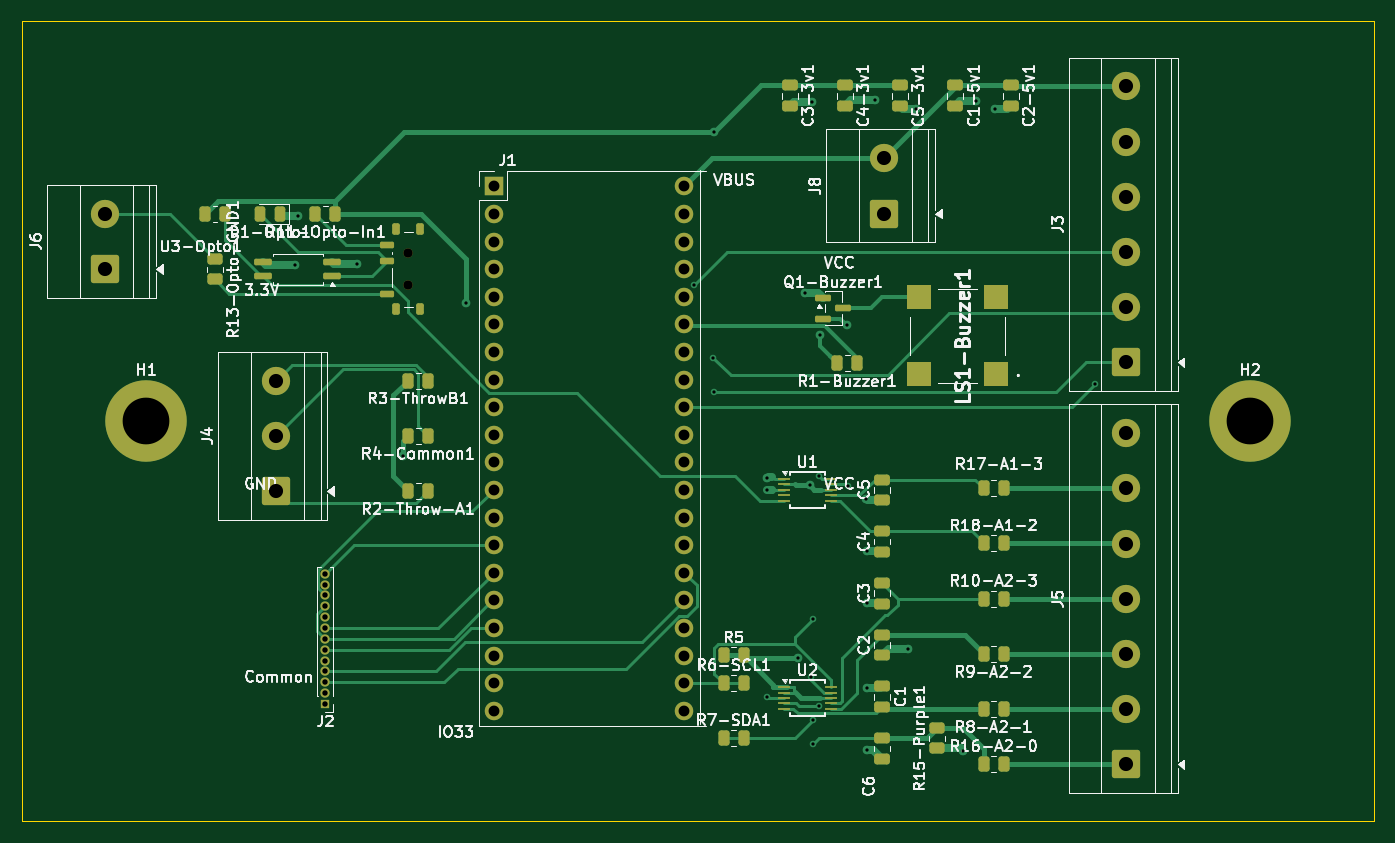
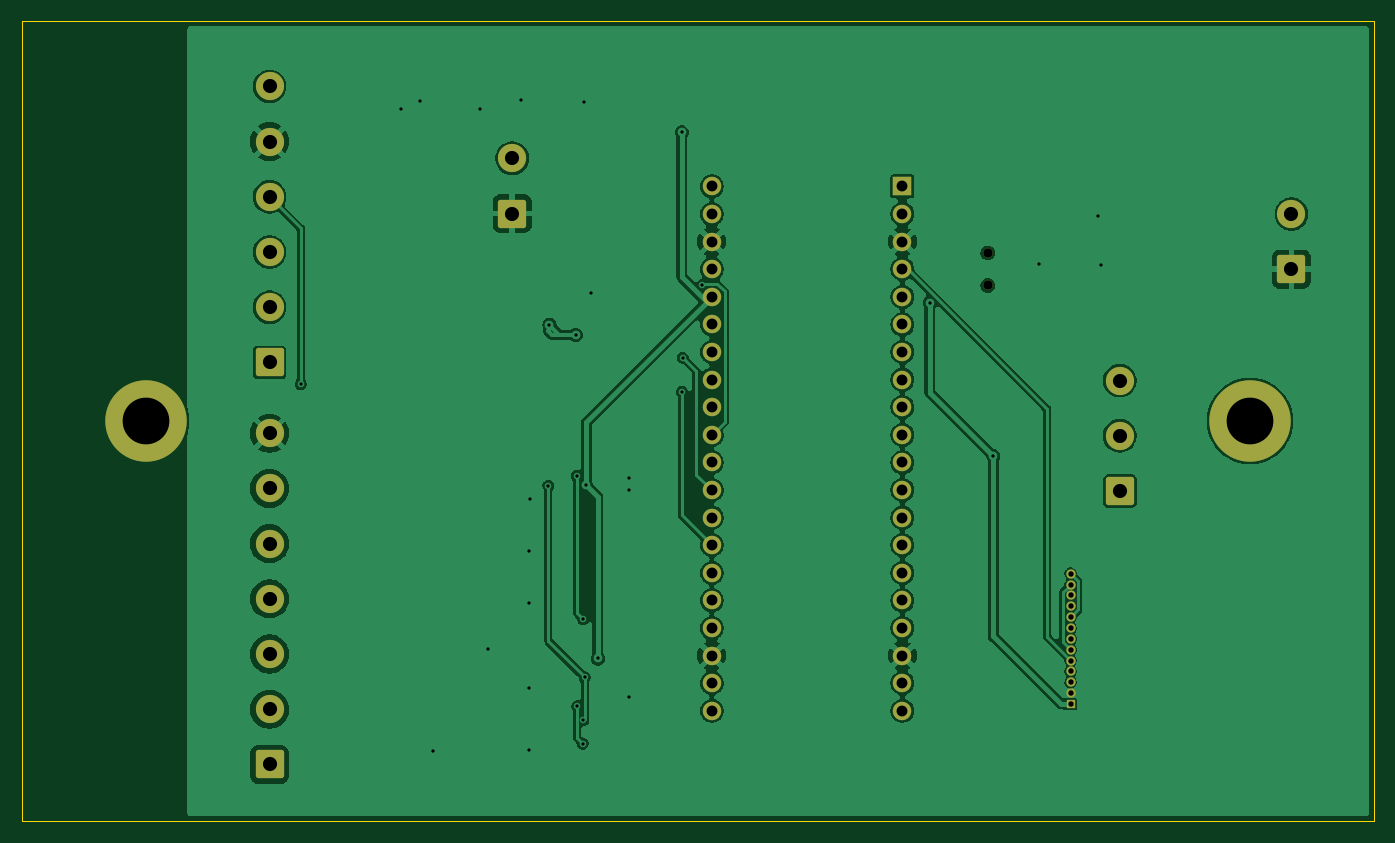
Circuit board: 11 layer files. Board 124.5 x 73.7 mm.
- bottom_copper: low volt board - NL  S-3C-v2-B_Cu.gbr (132181 bytes)
- bottom_mask: low volt board - NL  S-3C-v2-B_Mask.gbr (3399 bytes)
- paste: low volt board - NL  S-3C-v2-B_Paste.gbr (471 bytes)
- bottom_silk: low volt board - NL  S-3C-v2-B_Silkscreen.gbr (472 bytes)
- outline: low volt board - NL  S-3C-v2-Edge_Cuts.gbr (625 bytes)
- top_copper: low volt board - NL  S-3C-v2-F_Cu.gbr (30082 bytes)
- top_mask: low volt board - NL  S-3C-v2-F_Mask.gbr (7906 bytes)
- paste: low volt board - NL  S-3C-v2-F_Paste.gbr (5536 bytes)
- top_silk: low volt board - NL  S-3C-v2-F_Silkscreen.gbr (133026 bytes)
- drill: low volt board - NL  S-3C-v2-NPTH.drl (359 bytes)
- drill: low volt board - NL  S-3C-v2-PTH.drl (2226 bytes)

=== bottom_copper: low volt board - NL  S-3C-v2-B_Cu.gbr (132181 bytes, source omitted) ===
=== bottom_mask: low volt board - NL  S-3C-v2-B_Mask.gbr ===
%TF.GenerationSoftware,KiCad,Pcbnew,9.0.7*%
%TF.CreationDate,2026-02-19T00:07:55-06:00*%
%TF.ProjectId,low volt board - NL  S-3C-v2,6c6f7720-766f-46c7-9420-626f61726420,rev?*%
%TF.SameCoordinates,Original*%
%TF.FileFunction,Soldermask,Bot*%
%TF.FilePolarity,Negative*%
%FSLAX46Y46*%
G04 Gerber Fmt 4.6, Leading zero omitted, Abs format (unit mm)*
G04 Created by KiCad (PCBNEW 9.0.7) date 2026-02-19 00:07:55*
%MOMM*%
%LPD*%
G01*
G04 APERTURE LIST*
G04 Aperture macros list*
%AMRoundRect*
0 Rectangle with rounded corners*
0 $1 Rounding radius*
0 $2 $3 $4 $5 $6 $7 $8 $9 X,Y pos of 4 corners*
0 Add a 4 corners polygon primitive as box body*
4,1,4,$2,$3,$4,$5,$6,$7,$8,$9,$2,$3,0*
0 Add four circle primitives for the rounded corners*
1,1,$1+$1,$2,$3*
1,1,$1+$1,$4,$5*
1,1,$1+$1,$6,$7*
1,1,$1+$1,$8,$9*
0 Add four rect primitives between the rounded corners*
20,1,$1+$1,$2,$3,$4,$5,0*
20,1,$1+$1,$4,$5,$6,$7,0*
20,1,$1+$1,$6,$7,$8,$9,0*
20,1,$1+$1,$8,$9,$2,$3,0*%
G04 Aperture macros list end*
%ADD10RoundRect,0.250000X1.050000X-1.050000X1.050000X1.050000X-1.050000X1.050000X-1.050000X-1.050000X0*%
%ADD11C,2.600000*%
%ADD12C,7.500000*%
%ADD13C,0.850000*%
%ADD14R,1.700000X1.700000*%
%ADD15C,1.700000*%
%ADD16R,0.850000X0.850000*%
G04 APERTURE END LIST*
D10*
%TO.C,J6*%
X60960000Y-58420000D03*
D11*
X60960000Y-53340000D03*
%TD*%
D12*
%TO.C,H1*%
X64770000Y-72390000D03*
%TD*%
D10*
%TO.C,J4*%
X76750000Y-78830000D03*
D11*
X76750000Y-73750000D03*
X76750000Y-68670000D03*
%TD*%
D10*
%TO.C,J8*%
X132672500Y-53295000D03*
D11*
X132672500Y-48215000D03*
%TD*%
D13*
%TO.C,SW1*%
X88900000Y-59920000D03*
X88900000Y-56920000D03*
%TD*%
D10*
%TO.C,J5*%
X155000000Y-103995000D03*
D11*
X155000000Y-98915000D03*
X155000000Y-93835000D03*
X155000000Y-88755000D03*
X155000000Y-83675000D03*
X155000000Y-78595000D03*
X155000000Y-73515000D03*
%TD*%
D14*
%TO.C,J1*%
X96760000Y-50800000D03*
D15*
X96760000Y-53340000D03*
X96760000Y-55880000D03*
X96760000Y-58420000D03*
X96760000Y-60960000D03*
X96760000Y-63500000D03*
X96760000Y-66040000D03*
X96760000Y-68580000D03*
X96760000Y-71120000D03*
X96760000Y-73660000D03*
X96760000Y-76200000D03*
X96760000Y-78740000D03*
X96760000Y-81280000D03*
X96760000Y-83820000D03*
X96760000Y-86360000D03*
X96760000Y-88900000D03*
X96760000Y-91440000D03*
X96760000Y-93980000D03*
X96760000Y-96520000D03*
X96760000Y-99060000D03*
X114300000Y-99060000D03*
X114300000Y-96520000D03*
X114300000Y-93980000D03*
X114300000Y-91440000D03*
X114300000Y-88900000D03*
X114300000Y-86360000D03*
X114300000Y-83820000D03*
X114300000Y-81280000D03*
X114300000Y-78740000D03*
X114300000Y-76200000D03*
X114300000Y-73660000D03*
X114300000Y-71120000D03*
X114300000Y-68580000D03*
X114300000Y-66040000D03*
X114300000Y-63500000D03*
X114300000Y-60960000D03*
X114300000Y-58420000D03*
X114300000Y-55880000D03*
X114300000Y-53340000D03*
X114300000Y-50800000D03*
%TD*%
D10*
%TO.C,J3*%
X155000000Y-67000000D03*
D11*
X155000000Y-61920000D03*
X155000000Y-56840000D03*
X155000000Y-51760000D03*
X155000000Y-46680000D03*
X155000000Y-41600000D03*
%TD*%
D16*
%TO.C,J2*%
X81280000Y-98440000D03*
D13*
X81280000Y-97440000D03*
X81280000Y-96440000D03*
X81280000Y-95440000D03*
X81280000Y-94440000D03*
X81280000Y-93440000D03*
X81280000Y-92440000D03*
X81280000Y-91440000D03*
X81280000Y-90440000D03*
X81280000Y-89440000D03*
X81280000Y-88440000D03*
X81280000Y-87440000D03*
X81280000Y-86440000D03*
%TD*%
D12*
%TO.C,H2*%
X166370000Y-72390000D03*
%TD*%
M02*

=== paste: low volt board - NL  S-3C-v2-B_Paste.gbr ===
%TF.GenerationSoftware,KiCad,Pcbnew,9.0.7*%
%TF.CreationDate,2026-02-19T00:07:55-06:00*%
%TF.ProjectId,low volt board - NL  S-3C-v2,6c6f7720-766f-46c7-9420-626f61726420,rev?*%
%TF.SameCoordinates,Original*%
%TF.FileFunction,Paste,Bot*%
%TF.FilePolarity,Positive*%
%FSLAX46Y46*%
G04 Gerber Fmt 4.6, Leading zero omitted, Abs format (unit mm)*
G04 Created by KiCad (PCBNEW 9.0.7) date 2026-02-19 00:07:55*
%MOMM*%
%LPD*%
G01*
G04 APERTURE LIST*
G04 APERTURE END LIST*
M02*

=== bottom_silk: low volt board - NL  S-3C-v2-B_Silkscreen.gbr ===
%TF.GenerationSoftware,KiCad,Pcbnew,9.0.7*%
%TF.CreationDate,2026-02-19T00:07:55-06:00*%
%TF.ProjectId,low volt board - NL  S-3C-v2,6c6f7720-766f-46c7-9420-626f61726420,rev?*%
%TF.SameCoordinates,Original*%
%TF.FileFunction,Legend,Bot*%
%TF.FilePolarity,Positive*%
%FSLAX46Y46*%
G04 Gerber Fmt 4.6, Leading zero omitted, Abs format (unit mm)*
G04 Created by KiCad (PCBNEW 9.0.7) date 2026-02-19 00:07:55*
%MOMM*%
%LPD*%
G01*
G04 APERTURE LIST*
G04 APERTURE END LIST*
M02*

=== outline: low volt board - NL  S-3C-v2-Edge_Cuts.gbr ===
%TF.GenerationSoftware,KiCad,Pcbnew,9.0.7*%
%TF.CreationDate,2026-02-19T00:07:55-06:00*%
%TF.ProjectId,low volt board - NL  S-3C-v2,6c6f7720-766f-46c7-9420-626f61726420,rev?*%
%TF.SameCoordinates,Original*%
%TF.FileFunction,Profile,NP*%
%FSLAX46Y46*%
G04 Gerber Fmt 4.6, Leading zero omitted, Abs format (unit mm)*
G04 Created by KiCad (PCBNEW 9.0.7) date 2026-02-19 00:07:55*
%MOMM*%
%LPD*%
G01*
G04 APERTURE LIST*
%TA.AperFunction,Profile*%
%ADD10C,0.050000*%
%TD*%
G04 APERTURE END LIST*
D10*
X53340000Y-35560000D02*
X177800000Y-35560000D01*
X177800000Y-109220000D01*
X53340000Y-109220000D01*
X53340000Y-35560000D01*
M02*

=== top_copper: low volt board - NL  S-3C-v2-F_Cu.gbr (30082 bytes, source omitted) ===
=== top_mask: low volt board - NL  S-3C-v2-F_Mask.gbr (7906 bytes, source omitted) ===
=== paste: low volt board - NL  S-3C-v2-F_Paste.gbr ===
%TF.GenerationSoftware,KiCad,Pcbnew,9.0.7*%
%TF.CreationDate,2026-02-19T00:07:55-06:00*%
%TF.ProjectId,low volt board - NL  S-3C-v2,6c6f7720-766f-46c7-9420-626f61726420,rev?*%
%TF.SameCoordinates,Original*%
%TF.FileFunction,Paste,Top*%
%TF.FilePolarity,Positive*%
%FSLAX46Y46*%
G04 Gerber Fmt 4.6, Leading zero omitted, Abs format (unit mm)*
G04 Created by KiCad (PCBNEW 9.0.7) date 2026-02-19 00:07:55*
%MOMM*%
%LPD*%
G01*
G04 APERTURE LIST*
G04 Aperture macros list*
%AMRoundRect*
0 Rectangle with rounded corners*
0 $1 Rounding radius*
0 $2 $3 $4 $5 $6 $7 $8 $9 X,Y pos of 4 corners*
0 Add a 4 corners polygon primitive as box body*
4,1,4,$2,$3,$4,$5,$6,$7,$8,$9,$2,$3,0*
0 Add four circle primitives for the rounded corners*
1,1,$1+$1,$2,$3*
1,1,$1+$1,$4,$5*
1,1,$1+$1,$6,$7*
1,1,$1+$1,$8,$9*
0 Add four rect primitives between the rounded corners*
20,1,$1+$1,$2,$3,$4,$5,0*
20,1,$1+$1,$4,$5,$6,$7,0*
20,1,$1+$1,$6,$7,$8,$9,0*
20,1,$1+$1,$8,$9,$2,$3,0*%
G04 Aperture macros list end*
%ADD10RoundRect,0.150000X-0.587500X-0.150000X0.587500X-0.150000X0.587500X0.150000X-0.587500X0.150000X0*%
%ADD11RoundRect,0.250000X0.262500X0.450000X-0.262500X0.450000X-0.262500X-0.450000X0.262500X-0.450000X0*%
%ADD12R,1.100000X0.250000*%
%ADD13RoundRect,0.250000X-0.262500X-0.450000X0.262500X-0.450000X0.262500X0.450000X-0.262500X0.450000X0*%
%ADD14RoundRect,0.243750X0.243750X0.456250X-0.243750X0.456250X-0.243750X-0.456250X0.243750X-0.456250X0*%
%ADD15RoundRect,0.250000X-0.475000X0.250000X-0.475000X-0.250000X0.475000X-0.250000X0.475000X0.250000X0*%
%ADD16RoundRect,0.250000X0.475000X-0.250000X0.475000X0.250000X-0.475000X0.250000X-0.475000X-0.250000X0*%
%ADD17RoundRect,0.250000X0.450000X-0.262500X0.450000X0.262500X-0.450000X0.262500X-0.450000X-0.262500X0*%
%ADD18RoundRect,0.150000X0.500000X-0.150000X0.500000X0.150000X-0.500000X0.150000X-0.500000X-0.150000X0*%
%ADD19RoundRect,0.175000X0.175000X-0.350000X0.175000X0.350000X-0.175000X0.350000X-0.175000X-0.350000X0*%
%ADD20RoundRect,0.150000X0.662500X0.150000X-0.662500X0.150000X-0.662500X-0.150000X0.662500X-0.150000X0*%
%ADD21RoundRect,0.250000X-0.450000X0.262500X-0.450000X-0.262500X0.450000X-0.262500X0.450000X0.262500X0*%
%ADD22R,2.300000X2.300000*%
G04 APERTURE END LIST*
D10*
%TO.C,Q1-Buzzer1*%
X127082500Y-61060000D03*
X127082500Y-62960000D03*
X128957500Y-62010000D03*
%TD*%
D11*
%TO.C,R2-Throw-A1*%
X90720000Y-78830000D03*
X88895000Y-78830000D03*
%TD*%
D12*
%TO.C,U1*%
X123500000Y-77726000D03*
X123500000Y-78226000D03*
X123500000Y-78726000D03*
X123500000Y-79226000D03*
X123500000Y-79726000D03*
X127800000Y-79726000D03*
X127800000Y-79226000D03*
X127800000Y-78726000D03*
X127800000Y-78226000D03*
X127800000Y-77726000D03*
%TD*%
D11*
%TO.C,R1-Buzzer1*%
X130202500Y-67090000D03*
X128377500Y-67090000D03*
%TD*%
D13*
%TO.C,R5*%
X117935000Y-93966000D03*
X119760000Y-93966000D03*
%TD*%
D14*
%TO.C,D1-Opto1*%
X77137500Y-53340000D03*
X75262500Y-53340000D03*
%TD*%
D11*
%TO.C,R3-ThrowB1*%
X90720000Y-68670000D03*
X88895000Y-68670000D03*
%TD*%
D13*
%TO.C,R18-A1-2*%
X141860000Y-83656000D03*
X143685000Y-83656000D03*
%TD*%
D11*
%TO.C,R9-A2-2*%
X143685000Y-93816000D03*
X141860000Y-93816000D03*
%TD*%
D15*
%TO.C,C4-3v1*%
X129090000Y-41500000D03*
X129090000Y-43400000D03*
%TD*%
D11*
%TO.C,R8-A2-1*%
X143685000Y-98896000D03*
X141860000Y-98896000D03*
%TD*%
D13*
%TO.C,R7-SDA1*%
X117935000Y-101586000D03*
X119760000Y-101586000D03*
%TD*%
D16*
%TO.C,C2*%
X132520000Y-93962000D03*
X132520000Y-92062000D03*
%TD*%
D17*
%TO.C,R15-Purple1*%
X137600000Y-102498500D03*
X137600000Y-100673500D03*
%TD*%
D15*
%TO.C,C2-5v1*%
X144330000Y-41500000D03*
X144330000Y-43400000D03*
%TD*%
D18*
%TO.C,SW1*%
X86950000Y-60670000D03*
X86950000Y-57670000D03*
X86950000Y-56170000D03*
D19*
X87800000Y-62095000D03*
X90000000Y-62095000D03*
X87800000Y-54745000D03*
X90000000Y-54745000D03*
%TD*%
D16*
%TO.C,C3*%
X132520000Y-89200000D03*
X132520000Y-87300000D03*
%TD*%
%TO.C,C6*%
X132520000Y-103486000D03*
X132520000Y-101586000D03*
%TD*%
D15*
%TO.C,C5-3v1*%
X134170000Y-41500000D03*
X134170000Y-43400000D03*
%TD*%
%TO.C,C3-3v1*%
X124010000Y-41500000D03*
X124010000Y-43400000D03*
%TD*%
D20*
%TO.C,U3-Opto1*%
X81927500Y-59055000D03*
X81927500Y-57785000D03*
X75552500Y-57785000D03*
X75552500Y-59055000D03*
%TD*%
D21*
%TO.C,R13-Opto-GND1*%
X71120000Y-57515000D03*
X71120000Y-59340000D03*
%TD*%
D15*
%TO.C,C1-5v1*%
X139250000Y-41500000D03*
X139250000Y-43400000D03*
%TD*%
D13*
%TO.C,R16-A2-0*%
X141860000Y-103976000D03*
X143685000Y-103976000D03*
%TD*%
%TO.C,R10-A2-3*%
X141860000Y-88736000D03*
X143685000Y-88736000D03*
%TD*%
D22*
%TO.C,LS1-Buzzer1*%
X143000000Y-68100000D03*
X143000000Y-61000000D03*
X135900000Y-61000000D03*
X135900000Y-68100000D03*
%TD*%
D13*
%TO.C,R6-SCL1*%
X117935000Y-96506000D03*
X119760000Y-96506000D03*
%TD*%
%TO.C,R12-Opto-PullUp1*%
X70207500Y-53340000D03*
X72032500Y-53340000D03*
%TD*%
D16*
%TO.C,C4*%
X132520000Y-84438000D03*
X132520000Y-82538000D03*
%TD*%
D11*
%TO.C,R4-Common1*%
X90720000Y-73750000D03*
X88895000Y-73750000D03*
%TD*%
D16*
%TO.C,C5*%
X132520000Y-79676000D03*
X132520000Y-77776000D03*
%TD*%
D11*
%TO.C,R11-Opto-In1*%
X82192500Y-53340000D03*
X80367500Y-53340000D03*
%TD*%
D12*
%TO.C,U2*%
X123500000Y-96879700D03*
X123500000Y-97379700D03*
X123500000Y-97879700D03*
X123500000Y-98379700D03*
X123500000Y-98879700D03*
X127800000Y-98879700D03*
X127800000Y-98379700D03*
X127800000Y-97879700D03*
X127800000Y-97379700D03*
X127800000Y-96879700D03*
%TD*%
D13*
%TO.C,R17-A1-3*%
X141860000Y-78576000D03*
X143685000Y-78576000D03*
%TD*%
D15*
%TO.C,C1*%
X132520000Y-96824000D03*
X132520000Y-98724000D03*
%TD*%
M02*

=== top_silk: low volt board - NL  S-3C-v2-F_Silkscreen.gbr (133026 bytes, source omitted) ===
=== drill: low volt board - NL  S-3C-v2-NPTH.drl ===
M48
; DRILL file {KiCad 9.0.7} date 2026-02-19T00:08:04-0600
; FORMAT={-:-/ absolute / metric / decimal}
; #@! TF.CreationDate,2026-02-19T00:08:04-06:00
; #@! TF.GenerationSoftware,Kicad,Pcbnew,9.0.7
; #@! TF.FileFunction,NonPlated,1,2,NPTH
FMAT,2
METRIC
; #@! TA.AperFunction,NonPlated,NPTH,ComponentDrill
T1C0.850
%
G90
G05
T1
X88.9Y-56.92
X88.9Y-59.92
M30

=== drill: low volt board - NL  S-3C-v2-PTH.drl ===
M48
; DRILL file {KiCad 9.0.7} date 2026-02-19T00:08:04-0600
; FORMAT={-:-/ absolute / metric / decimal}
; #@! TF.CreationDate,2026-02-19T00:08:04-06:00
; #@! TF.GenerationSoftware,Kicad,Pcbnew,9.0.7
; #@! TF.FileFunction,Plated,1,2,PTH
FMAT,2
METRIC
; #@! TA.AperFunction,Plated,PTH,ViaDrill
T1C0.300
; #@! TA.AperFunction,Plated,PTH,ComponentDrill
T2C0.500
; #@! TA.AperFunction,Plated,PTH,ComponentDrill
T3C1.000
; #@! TA.AperFunction,Plated,PTH,ComponentDrill
T4C1.300
; #@! TA.AperFunction,Plated,PTH,ComponentDrill
T5C4.300
%
G90
G05
T1
X78.469Y-58.039
X78.74Y-53.54
X84.18Y-57.956
X88.383Y-75.636
X94.236Y-61.492
X115.173Y-59.877
X116.986Y-66.55
X117.054Y-45.8
X117.054Y-69.709
X121.92Y-78.74
X121.92Y-97.79
X121.95Y-77.636
X124.781Y-94.242
X125.409Y-60.572
X125.862Y-78.299
X125.992Y-95.972
X126.089Y-43.037
X126.145Y-90.612
X126.147Y-99.932
X126.179Y-102.082
X126.683Y-98.643
X126.7Y-77.459
X126.813Y-64.466
X129.245Y-63.528
X129.339Y-78.336
X131.07Y-79.563
X131.102Y-84.362
X131.102Y-89.096
X131.102Y-96.986
X131.102Y-102.676
X131.895Y-42.846
X134.863Y-93.367
X135.621Y-43.685
X139.991Y-102.735
X141.13Y-42.974
X142.944Y-43.685
X152.129Y-68.983
T2
X81.28Y-86.44
X81.28Y-87.44
X81.28Y-88.44
X81.28Y-89.44
X81.28Y-90.44
X81.28Y-91.44
X81.28Y-92.44
X81.28Y-93.44
X81.28Y-94.44
X81.28Y-95.44
X81.28Y-96.44
X81.28Y-97.44
X81.28Y-98.44
T3
X96.76Y-50.8
X96.76Y-53.34
X96.76Y-55.88
X96.76Y-58.42
X96.76Y-60.96
X96.76Y-63.5
X96.76Y-66.04
X96.76Y-68.58
X96.76Y-71.12
X96.76Y-73.66
X96.76Y-76.2
X96.76Y-78.74
X96.76Y-81.28
X96.76Y-83.82
X96.76Y-86.36
X96.76Y-88.9
X96.76Y-91.44
X96.76Y-93.98
X96.76Y-96.52
X96.76Y-99.06
X114.3Y-50.8
X114.3Y-53.34
X114.3Y-55.88
X114.3Y-58.42
X114.3Y-60.96
X114.3Y-63.5
X114.3Y-66.04
X114.3Y-68.58
X114.3Y-71.12
X114.3Y-73.66
X114.3Y-76.2
X114.3Y-78.74
X114.3Y-81.28
X114.3Y-83.82
X114.3Y-86.36
X114.3Y-88.9
X114.3Y-91.44
X114.3Y-93.98
X114.3Y-96.52
X114.3Y-99.06
T4
X60.96Y-53.34
X60.96Y-58.42
X76.75Y-68.67
X76.75Y-73.75
X76.75Y-78.83
X132.672Y-48.215
X132.672Y-53.295
X155.0Y-41.6
X155.0Y-46.68
X155.0Y-51.76
X155.0Y-56.84
X155.0Y-61.92
X155.0Y-67.0
X155.0Y-73.515
X155.0Y-78.595
X155.0Y-83.675
X155.0Y-88.755
X155.0Y-93.835
X155.0Y-98.915
X155.0Y-103.995
T5
X64.77Y-72.39
X166.37Y-72.39
M30

